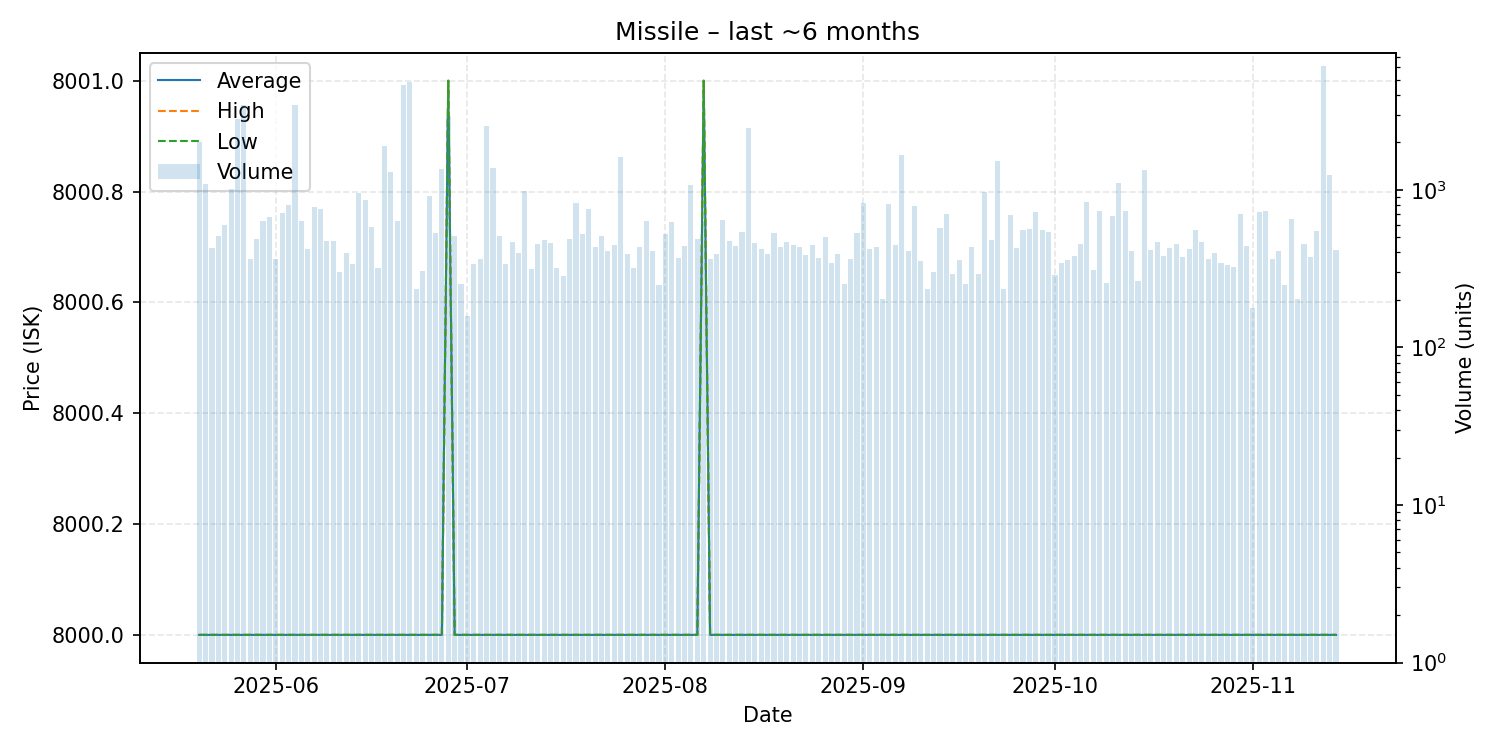

Source data for this figure (header and first rows):
date, average, highest, lowest, order_count, volume
2025-05-20, 8000, 8000, 8000, 72, 2018
2025-05-21, 8000, 8000, 8000, 60, 1089
2025-05-22, 8000, 8000, 8000, 61, 424
2025-05-23, 8000, 8000, 8000, 49, 512
2025-05-24, 8000, 8000, 8000, 69, 597
2025-05-25, 8000, 8000, 8000, 85, 1009
2025-05-26, 8000, 8000, 8000, 69, 2803
2025-05-27, 8000, 8000, 8000, 82, 3461
2025-05-28, 8000, 8000, 8000, 68, 361
2025-05-29, 8000, 8000, 8000, 85, 490
2025-05-30, 8000, 8000, 8000, 70, 637
2025-05-31, 8000, 8000, 8000, 68, 673
2025-06-01, 8000, 8000, 8000, 55, 363
2025-06-02, 8000, 8000, 8000, 65, 714
2025-06-03, 8000, 8000, 8000, 70, 796
2025-06-04, 8000, 8000, 8000, 85, 3438
2025-06-05, 8000, 8000, 8000, 81, 632
2025-06-06, 8000, 8000, 8000, 96, 421
2025-06-07, 8000, 8000, 8000, 77, 773
2025-06-08, 8000, 8000, 8000, 85, 755
2025-06-09, 8000, 8000, 8000, 60, 474
2025-06-10, 8000, 8000, 8000, 68, 470
2025-06-11, 8000, 8000, 8000, 46, 299
2025-06-12, 8000, 8000, 8000, 60, 396
2025-06-13, 8000, 8000, 8000, 53, 336
2025-06-14, 8000, 8000, 8000, 89, 950
2025-06-15, 8000, 8000, 8000, 75, 862
2025-06-16, 8000, 8000, 8000, 49, 577
2025-06-17, 8000, 8000, 8000, 46, 318
2025-06-18, 8000, 8000, 8000, 43, 1896
2025-06-19, 8000, 8000, 8000, 60, 1288
2025-06-20, 8000, 8000, 8000, 56, 635
2025-06-21, 8000, 8000, 8000, 100, 4639
2025-06-22, 8000, 8000, 8000, 92, 4842
2025-06-23, 8000, 8000, 8000, 49, 234
2025-06-24, 8000, 8000, 8000, 39, 303
2025-06-25, 8000, 8000, 8000, 62, 911
2025-06-26, 8000, 8000, 8000, 67, 530
2025-06-27, 8000, 8000, 8000, 53, 1347
2025-06-28, 8001, 8001, 8001, 89, 2934
2025-06-29, 8000, 8000, 8000, 53, 507
2025-06-30, 8000, 8000, 8000, 42, 252
2025-07-01, 8000, 8000, 8000, 32, 157
2025-07-02, 8000, 8000, 8000, 53, 340
2025-07-03, 8000, 8000, 8000, 40, 363
2025-07-04, 8000, 8000, 8000, 66, 2550
2025-07-05, 8000, 8000, 8000, 77, 1365
2025-07-06, 8000, 8000, 8000, 57, 507
2025-07-07, 8000, 8000, 8000, 38, 340
2025-07-08, 8000, 8000, 8000, 51, 469
2025-07-09, 8000, 8000, 8000, 35, 396
2025-07-10, 8000, 8000, 8000, 54, 980
2025-07-11, 8000, 8000, 8000, 50, 312
2025-07-12, 8000, 8000, 8000, 64, 452
2025-07-13, 8000, 8000, 8000, 77, 481
2025-07-14, 8000, 8000, 8000, 52, 460
2025-07-15, 8000, 8000, 8000, 42, 321
2025-07-16, 8000, 8000, 8000, 47, 285
2025-07-17, 8000, 8000, 8000, 49, 489
2025-07-18, 8000, 8000, 8000, 61, 829
... 119 more rows
